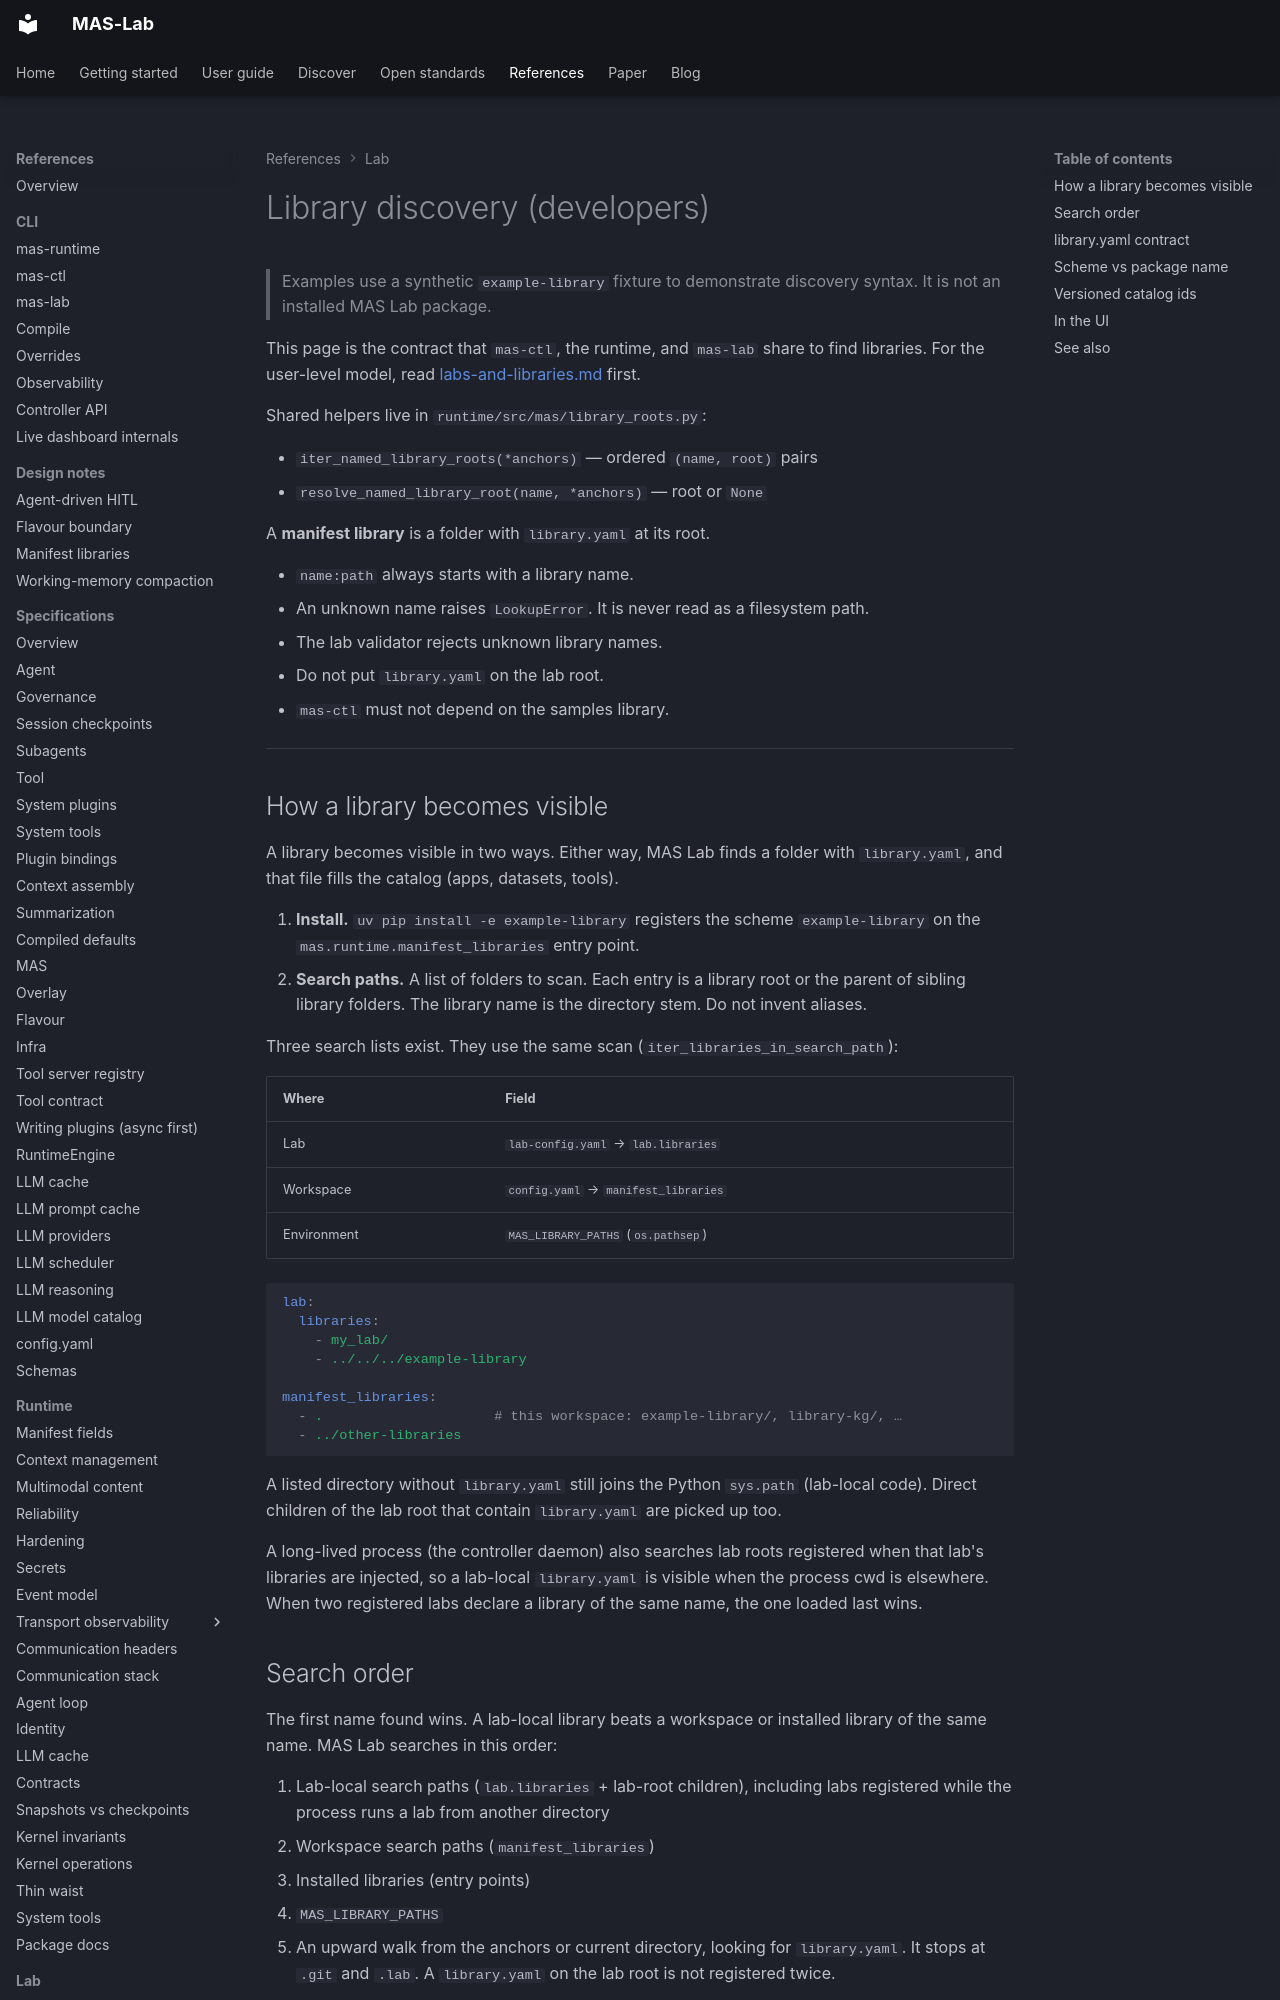

repository: ioc-project/mas-lab · page: library-discovery/index.html · generator: mkdocs

<!--
  Copyright (c) 2026 Cisco Systems, Inc. and its affiliates
  SPDX-License-Identifier: Apache-2.0
-->
# Library discovery (developers)

> Examples use a synthetic `example-library` fixture to demonstrate discovery
> syntax. It is not an installed MAS Lab package.

This page is the contract that `mas-ctl`, the runtime, and `mas-lab` share to
find libraries. For the user-level model, read
[labs-and-libraries.md](labs-and-libraries.md) first.

Shared helpers live in `runtime/src/mas/library_roots.py`:

- `iter_named_library_roots(*anchors)` — ordered `(name, root)` pairs
- `resolve_named_library_root(name, *anchors)` — root or `None`

A **manifest library** is a folder with `library.yaml` at its root.

- `name:path` always starts with a library name.
- An unknown name raises `LookupError`. It is never read as a filesystem path.
- The lab validator rejects unknown library names.
- Do not put `library.yaml` on the lab root.
- `mas-ctl` must not depend on the samples library.

---

## How a library becomes visible

A library becomes visible in two ways. Either way, MAS Lab finds a folder with
`library.yaml`, and that file fills the catalog (apps, datasets, tools).

1. **Install.** `uv pip install -e example-library` registers the scheme
   `example-library` on the `mas.runtime.manifest_libraries` entry point.
2. **Search paths.** A list of folders to scan. Each entry is a library root or
   the parent of sibling library folders. The library name is the directory
   stem. Do not invent aliases.

Three search lists exist. They use the same scan (`iter_libraries_in_search_path`):

| Where | Field |
| --- | --- |
| Lab | `lab-config.yaml` → `lab.libraries` |
| Workspace | `config.yaml` → `manifest_libraries` |
| Environment | `MAS_LIBRARY_PATHS` (`os.pathsep`) |

```yaml
lab:
  libraries:
    - my_lab/
    - ../../../example-library

manifest_libraries:
  - .                     # this workspace: example-library/, library-kg/, …
  - ../other-libraries
```

A listed directory without `library.yaml` still joins the Python `sys.path`
(lab-local code). Direct children of the lab root that contain `library.yaml`
are picked up too.

A long-lived process (the controller daemon) also searches lab roots registered
when that lab's libraries are injected, so a lab-local `library.yaml` is visible
when the process cwd is elsewhere. When two registered labs declare a library of
the same name, the one loaded last wins.

## Search order

The first name found wins. A lab-local library beats a workspace or installed
library of the same name. MAS Lab searches in this order:

1. Lab-local search paths (`lab.libraries` + lab-root children), including
   labs registered while the process runs a lab from another directory
2. Workspace search paths (`manifest_libraries`)
3. Installed libraries (entry points)
4. `MAS_LIBRARY_PATHS`
5. An upward walk from the anchors or current directory, looking for
   `library.yaml`. It stops at `.git` and `.lab`. A `library.yaml` on the lab
   root is not registered twice.

`.git` ends the walk. It is not a search root.

---
